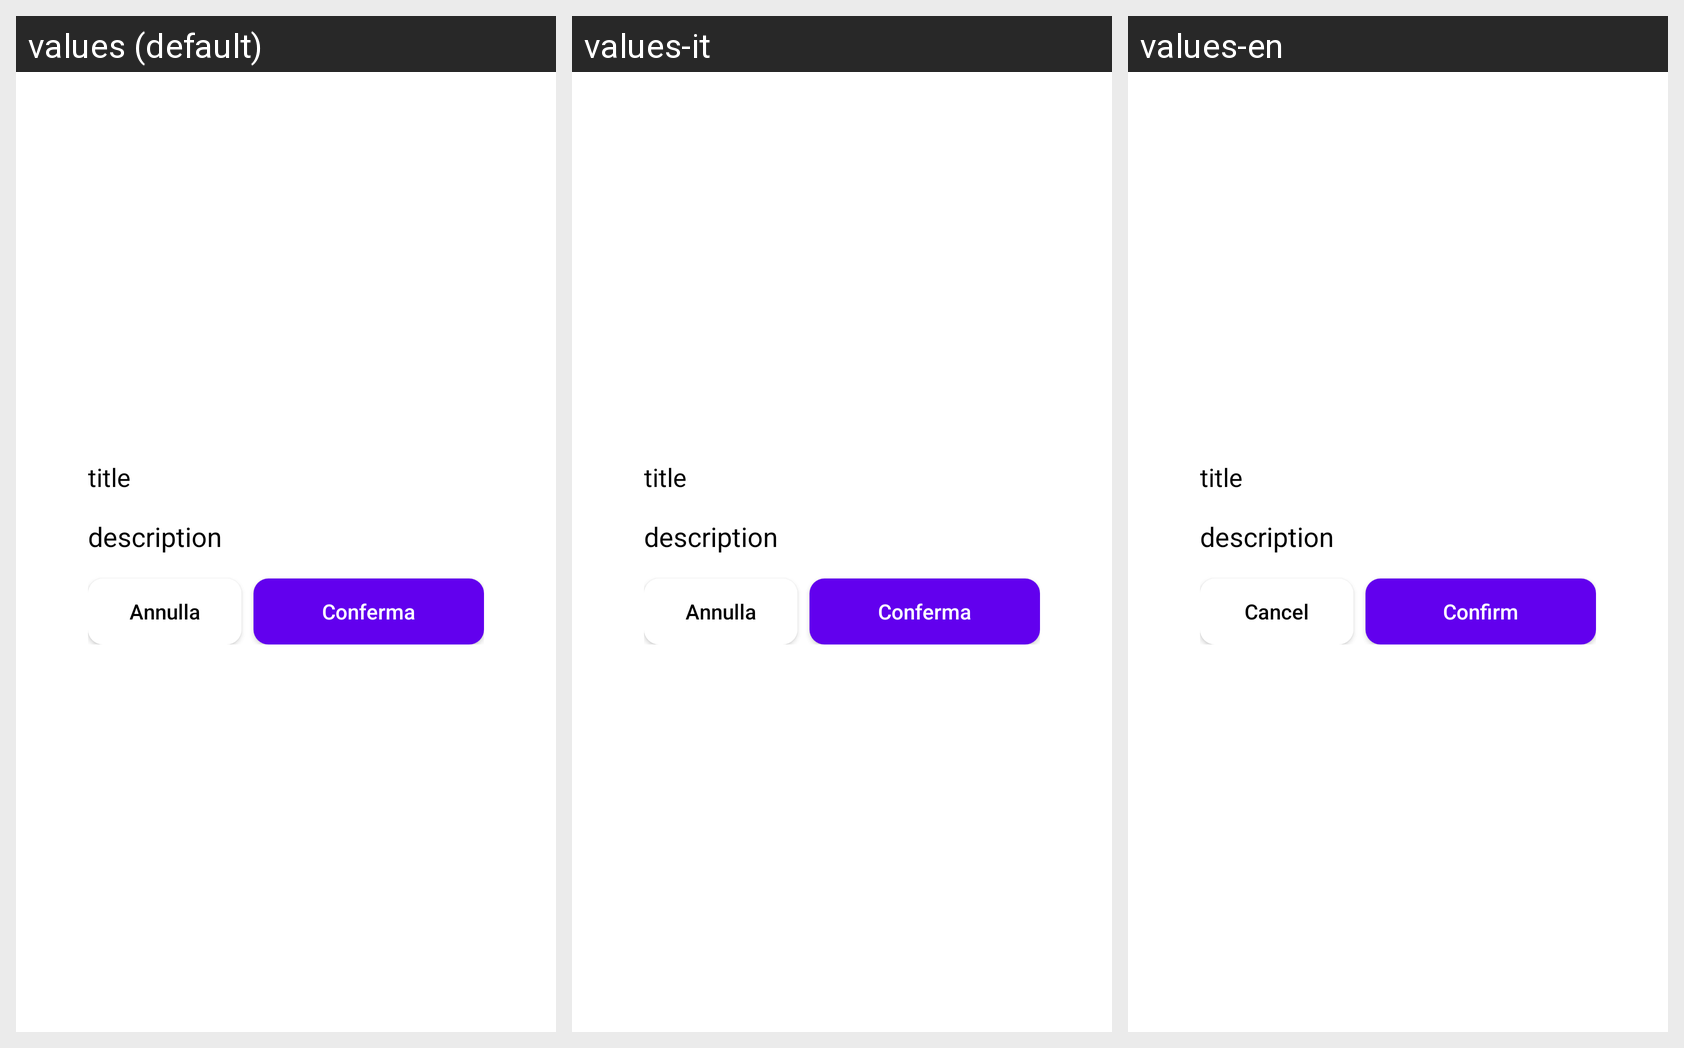

Translations of the strings shown on this Android screen, per locale in the grid:
Android screen res/layout/dialog_confirmation.xml rendered under 3 locales, left to right: values (default), values-it, values-en. Device: Nexus 5 (rendered at 1080×1920; each locale shown at half size, 540×960, under a caption strip naming it); theme Theme.BaseAppNew.
Strings drawn on this screen, with the default value and each locale's value (text and hints the layout hard-codes, and strings that could not be matched under every locale, appear in the picture but are not listed):

annulla
  values: Annulla
  values-it: Annulla
  values-en: Cancel

conferma
  values: Conferma
  values-it: Conferma
  values-en: Confirm
